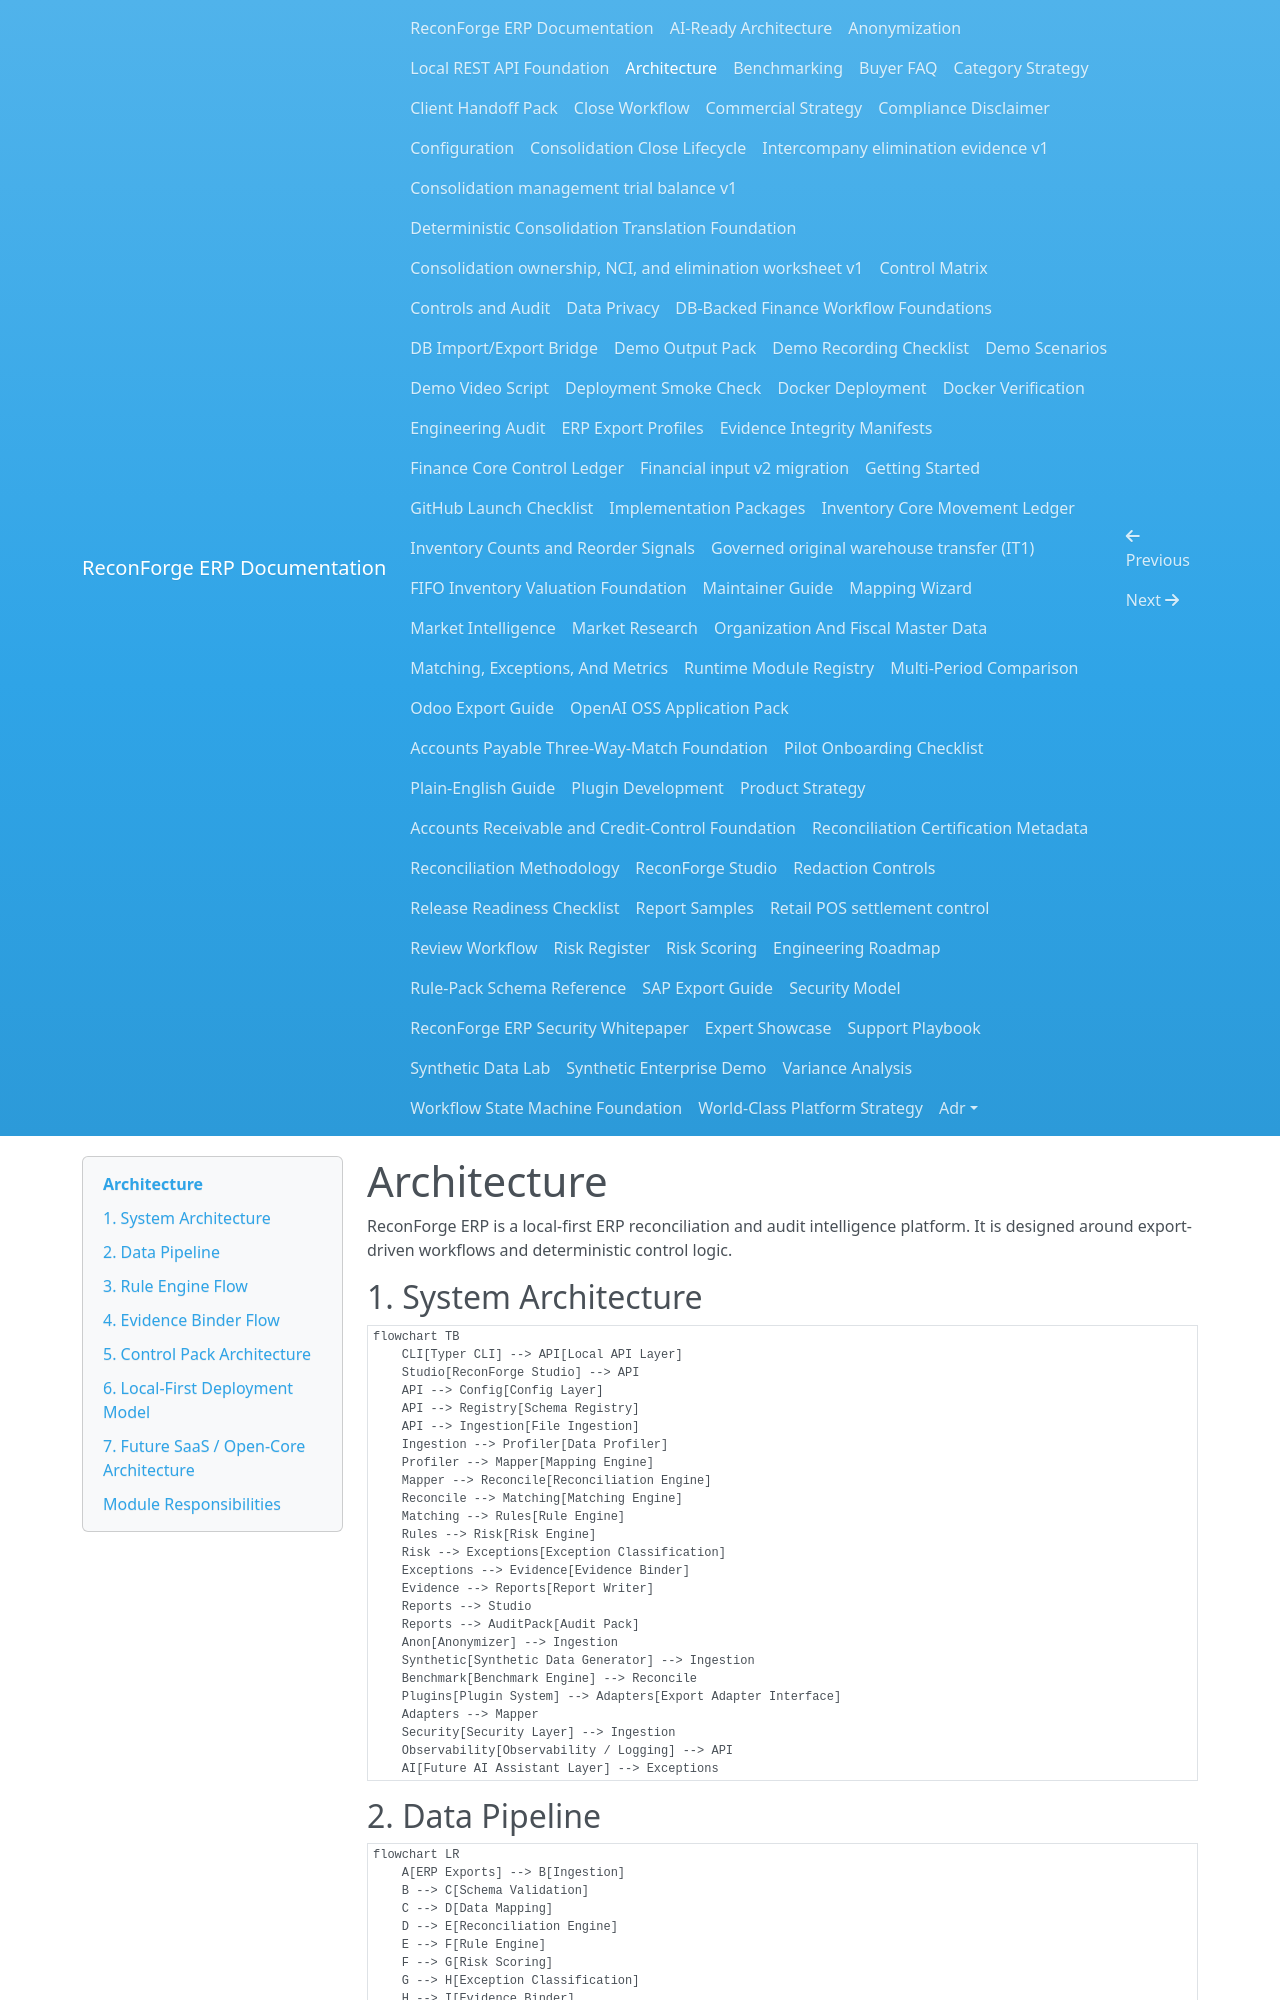

repository: amrzainmubarak/reconforge-erp · page: architecture/index.html · generator: mkdocs

# Architecture

ReconForge ERP is a local-first ERP reconciliation and audit intelligence platform. It is designed around export-driven workflows and deterministic control logic.

## 1. System Architecture

```mermaid
flowchart TB
    CLI[Typer CLI] --> API[Local API Layer]
    Studio[ReconForge Studio] --> API
    API --> Config[Config Layer]
    API --> Registry[Schema Registry]
    API --> Ingestion[File Ingestion]
    Ingestion --> Profiler[Data Profiler]
    Profiler --> Mapper[Mapping Engine]
    Mapper --> Reconcile[Reconciliation Engine]
    Reconcile --> Matching[Matching Engine]
    Matching --> Rules[Rule Engine]
    Rules --> Risk[Risk Engine]
    Risk --> Exceptions[Exception Classification]
    Exceptions --> Evidence[Evidence Binder]
    Evidence --> Reports[Report Writer]
    Reports --> Studio
    Reports --> AuditPack[Audit Pack]
    Anon[Anonymizer] --> Ingestion
    Synthetic[Synthetic Data Generator] --> Ingestion
    Benchmark[Benchmark Engine] --> Reconcile
    Plugins[Plugin System] --> Adapters[Export Adapter Interface]
    Adapters --> Mapper
    Security[Security Layer] --> Ingestion
    Observability[Observability / Logging] --> API
    AI[Future AI Assistant Layer] --> Exceptions
```

## 2. Data Pipeline

```mermaid
flowchart LR
    A[ERP Exports] --> B[Ingestion]
    B --> C[Schema Validation]
    C --> D[Data Mapping]
    D --> E[Reconciliation Engine]
    E --> F[Rule Engine]
    F --> G[Risk Scoring]
    G --> H[Exception Classification]
    H --> I[Evidence Binder]
    I --> J[Review Workflow]
    J --> K[Management Reports]
    K --> L[Audit Pack]
    L --> M[Continuous Improvement]
```

## 3. Rule Engine Flow

```mermaid
flowchart TB
    Pack[Control Pack] --> Load[Load pack.yml and rules.yml]
    Load --> Validate[Validate schema and operators]
    Validate --> Sources[Load source CSV files]
    Sources --> Eval[Evaluate row and cross-file conditions]
    Eval --> Trigger[Triggered RuleResult]
    Trigger --> Risk[Risk Impact]
    Trigger --> EvidenceFields[Evidence Fields]
    Risk --> Output[CSV / JSON Rule Output]
    EvidenceFields --> Output
```
